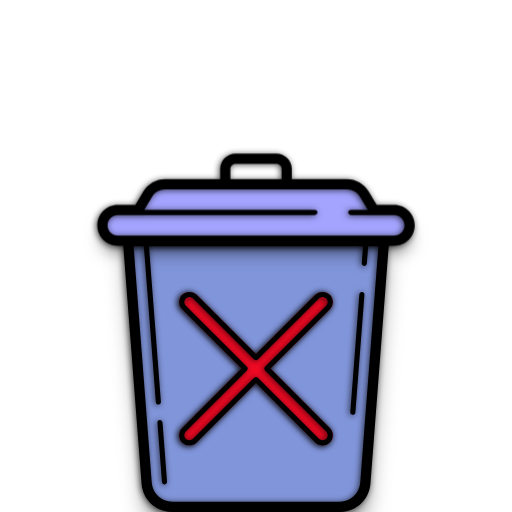
t = 0.00 s
t = 0.60 s: frame unchanged from t = 0.00 s, image omitted
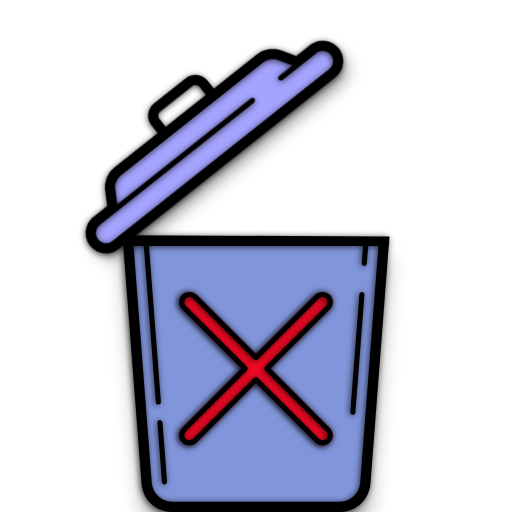
t = 1.40 s
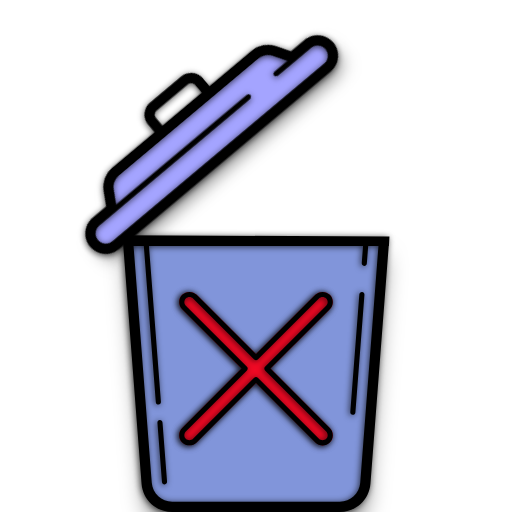
t = 2.00 s
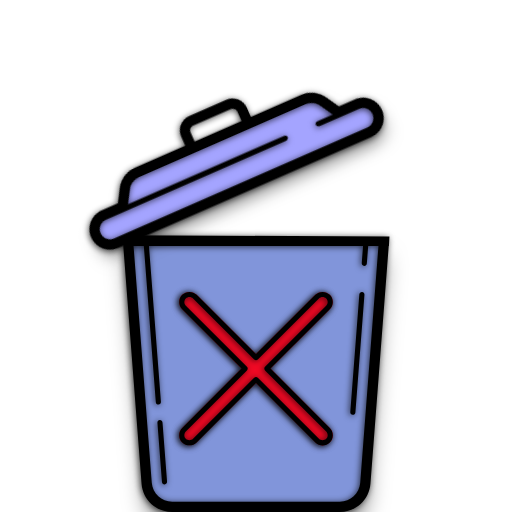
t = 2.60 s
t = 3.40 s: frame unchanged from t = 0.00 s, image omitted

The animated SVG that drew these frames (rendered in a browser with its animation timeline set to each time). Animation: 1 CSS @keyframes rule; one cycle of 4.00 s, repeats indefinitely.

<svg width="100%" height="100%" viewBox="0 0 100 100" stroke-miterlimit="10" style="fill-rule:nonzero;clip-rule:evenodd;stroke-linecap:round;stroke-linejoin:round;" version="1.1" xml:space="preserve" xmlns="http://www.w3.org/2000/svg" xmlns:xlink="http://www.w3.org/1999/xlink">
<defs>
<filter color-interpolation-filters="sRGB" filterUnits="userSpaceOnUse" height="62.75" id="Filter" width="60.7499" x="19.625" y="44.884">
<feDropShadow dx="-1.2826e-14" dy="3.259" flood-color="#000000" flood-opacity="0.51" in="SourceGraphic" result="Shadow" stdDeviation="2.15"/>
</filter>
<filter color-interpolation-filters="sRGB" filterUnits="userSpaceOnUse" height="57.2882" id="Filter_2" width="56.3805" x="21.1037" y="44.4927">
<feDropShadow dx="-0.206847" dy="0.15587" flood-color="#000000" flood-opacity="0.71" in="SourceGraphic" result="Shadow" stdDeviation="0.65"/>
</filter>
<filter color-interpolation-filters="sRGB" filterUnits="userSpaceOnUse" height="40.8499" id="Filter_3" width="43.69" x="28.9107" y="55.541">
<feDropShadow dx="-0.206847" dy="0.15587" flood-color="#000000" flood-opacity="0.71" in="SourceGraphic" result="Shadow" stdDeviation="0.65"/>
</filter>
<filter color-interpolation-filters="sRGB" filterUnits="userSpaceOnUse" height="33.23" id="Filter_4" width="33.25" x="33.1681" y="55.5408">
<feDropShadow dx="-0.206847" dy="0.15587" flood-color="#000000" flood-opacity="0.71" in="SourceGraphic" result="Shadow" stdDeviation="0.65"/>
</filter>
<filter color-interpolation-filters="sRGB" filterUnits="userSpaceOnUse" height="33.2321" id="Filter_5" width="33.25" x="33.1681" y="55.5398">
<feDropShadow dx="-0.206847" dy="0.15587" flood-color="#000000" flood-opacity="0.71" in="SourceGraphic" result="Shadow" stdDeviation="0.65"/>
</filter>
<filter color-interpolation-filters="sRGB" filterUnits="userSpaceOnUse" height="19.25" id="Filter_6" width="68.25" x="15.875" y="34.134">
<feDropShadow dx="1.38324e-16" dy="2.259" flood-color="#000000" flood-opacity="0.51" in="SourceGraphic" result="Shadow" stdDeviation="1.65"/>
</filter>
<filter color-interpolation-filters="sRGB" filterUnits="userSpaceOnUse" height="21.25" id="Filter_7" width="65.25" x="17.1681" y="28.5309">
<feDropShadow dx="-0.206847" dy="0.15587" flood-color="#000000" flood-opacity="0.71" in="SourceGraphic" result="Shadow" stdDeviation="0.65"/>
</filter>
</defs>

<style id="lid animation">
     .base-and-handle {animation:base-and-handle-lid 4s infinite; transform-origin: 24px 48px;}
     @keyframes base-and-handle-lid {
         0%{transform: rotate(0);}
         20%{transform: rotate(0);}
         40%{transform: rotate(-40deg);}
         60%{transform: rotate(-40deg);}
         80%{transform: rotate(0);}
         100%{transform: rotate(0);}
     }
     @media (prefers-reduced-motion: reduce) {
         .base-and-handle {
             animation: none;
         }
     }
    </style>
<path d="M0 0L100 0L100 100L0 100L0 0Z" fill="none" fill-rule="nonzero" opacity="0" stroke="none"/>
<clipPath id="ArtboardFrame">
<rect height="100" width="100" x="0" y="0"/>
</clipPath>
<g clip-path="url(#ArtboardFrame)" id="TRASHCAN" opacity="1">
<g id="bin" opacity="1">
<path id="bin-fill" opacity="1" d="M25 47L28.645 94.383C28.845 96.988 31.017 99 33.63 99L66.37 99C68.983 99 71.155 96.988 71.355 94.383L75 47" fill="#8195da" fill-rule="nonzero" filter="url(#Filter)" stroke="none"/>
<path id="bin-outline" opacity="1" d="M23 48L24.074 48L27.648 94.46C27.887 97.566 30.515 100 33.63 100L66.37 100C69.486 100 72.114 97.566 72.352 94.46L75.926 48C75.926 48 20.794 48 23 48ZM70.358 94.307C70.199 96.378 68.447 98 66.37 98L33.63 98C31.553 98 29.801 96.378 29.642 94.307L26.08 48L28.085 48L30.432 78.546C30.452 78.809 30.671 79.008 30.93 79.008C30.943 79.008 30.956 79.008 30.969 79.007C31.244 78.986 31.45 78.745 31.429 78.47L29.088 48L70.912 48L70.651 51.392C70.63 51.667 70.836 51.908 71.111 51.929C71.124 51.93 71.137 51.93 71.15 51.93C71.409 51.93 71.628 51.731 71.648 51.469L71.915 48L73.92 48L70.358 94.307ZM75.9679 48.0359L76.066 46.1978L23.9651 45.9618L24.0971 48.0424C22.9941 48.0424 75.9679 48.0359 75.9679 48.0359Z" fill="#000000" fill-rule="nonzero" filter="url(#Filter_2)" stroke="none"/>
<path id="bin-accents" opacity="1" d="M31.204 82.053C30.929 82.074 30.723 82.315 30.744 82.59L31.632 94.148C31.652 94.411 31.871 94.61 32.13 94.61C32.143 94.61 32.156 94.61 32.169 94.609C32.444 94.588 32.65 94.347 32.629 94.072L31.74 82.514C31.719 82.238 31.477 82.028 31.204 82.053ZM70.721 57.012C70.445 56.988 70.205 57.197 70.184 57.472L68.415 80.491C68.394 80.766 68.6 81.007 68.875 81.028C68.888 81.029 68.901 81.029 68.914 81.029C69.173 81.029 69.392 80.83 69.412 80.567L71.181 57.548C71.202 57.274 70.996 57.033 70.721 57.012Z" fill="#000000" fill-rule="nonzero" filter="url(#Filter_3)" stroke="none"/>
</g>
<g id="X" opacity="1">
<path id="x-fill-red" opacity="1" d="M64.41 83.58C64.79 83.95 65 84.46 65 84.99C65 85.52 64.79 86.03 64.41 86.4C64.04 86.78 63.53 86.99 63 86.99C62.47 86.99 61.96 86.78 61.59 86.4L50 74.82L38.41 86.4C37.66 87.16 36.34 87.16 35.59 86.4C35.21 86.03 35 85.52 35 84.99C35 84.46 35.21 83.95 35.59 83.58L47.17 71.99L35.59 60.4C35.21 60.03 35 59.52 35 58.99C35 58.46 35.21 57.95 35.59 57.58C36.34 56.82 37.66 56.82 38.41 57.58L50 69.16L61.59 57.58C62.34 56.82 63.66 56.82 64.41 57.58C64.79 57.95 65 58.46 65 58.99C65 59.52 64.79 60.03 64.41 60.4L52.83 71.99L64.41 83.58Z" fill="#f10924" fill-rule="nonzero" filter="url(#Filter_4)" stroke="none"/>
<path id="x-outline" opacity="1" d="M65 58.99C65 58.456 64.792 57.954 64.414 57.576C63.658 56.82 62.342 56.82 61.586 57.576L50 69.162L38.414 57.576C37.658 56.82 36.342 56.82 35.586 57.576C35.208 57.954 35 58.456 35 58.99C35 59.524 35.208 60.026 35.586 60.404L47.172 71.99L35.586 83.576C35.208 83.954 35 84.456 35 84.99C35 85.524 35.208 86.026 35.586 86.404C36.342 87.16 37.658 87.16 38.414 86.404L50 74.819L61.586 86.405C61.964 86.783 62.466 86.991 63 86.991C63.534 86.991 64.036 86.783 64.414 86.405C64.792 86.027 65 85.525 65 84.99C65 84.455 64.792 83.954 64.414 83.576L52.828 71.99L64.414 60.404C64.792 60.027 65 59.525 65 58.99ZM63.707 59.698L51.768 71.637C51.573 71.832 51.573 72.149 51.768 72.344L63.707 84.283C64.097 84.673 64.097 85.307 63.707 85.697C63.329 86.074 62.671 86.074 62.293 85.697L50.354 73.758C50.256 73.66 50.128 73.612 50 73.612C49.872 73.612 49.744 73.661 49.646 73.758L37.707 85.698C37.329 86.075 36.671 86.075 36.293 85.698C35.903 85.308 35.903 84.674 36.293 84.284L48.232 72.345C48.427 72.15 48.427 71.833 48.232 71.638L36.293 59.698C35.903 59.308 35.903 58.674 36.293 58.284C36.683 57.893 37.317 57.893 37.707 58.284L49.646 70.223C49.841 70.418 50.158 70.418 50.353 70.223L62.292 58.284C62.682 57.893 63.316 57.893 63.706 58.284C64.097 58.673 64.097 59.308 63.707 59.698Z" fill="#000000" fill-rule="nonzero" filter="url(#Filter_5)" stroke="none"/>
</g>
<g id="base-and-handle"  class="base-and-handle" opacity="1">
<path id="lid-outline" opacity="1" d="M77 41L73 41L71.165 37.942C70.442 36.737 69.14 36 67.735 36L32.265 36C30.86 36 29.558 36.737 28.835 37.942L27 41L23 41C21.343 41 20 42.343 20 44C20 45.657 21.343 47 23 47L77 47C78.657 47 80 45.657 80 44C80 42.343 78.657 41 77 41Z" fill="#a4a4ff" fill-rule="nonzero" filter="url(#Filter_6)" stroke="none"/>
<path id="lid-fill" opacity="1" d="M77 40L73.566 40L72.022 37.427C71.125 35.93 69.481 35 67.735 35L57 35L57 33C57 31.346 55.654 30 54 30L46 30C44.346 30 43 31.346 43 33L43 35L32.265 35C30.519 35 28.876 35.93 27.978 37.427L26.434 40L23 40C20.794 40 19 41.794 19 44C19 46.206 20.794 48 23 48L24.074 48L75.926 48L77 48C79.206 48 81 46.206 81 44C81 41.794 79.206 40 77 40ZM45 33C45 32.449 45.449 32 46 32L54 32C54.551 32 55 32.449 55 33L55 35L45 35L45 33ZM26.08 48L28.085 48L29.088 48L70.912 48L71.915 48L73.92 48L26.08 48ZM77 46L23 46C21.897 46 21 45.103 21 44C21 42.897 21.897 42 23 42L25.5 42L27 42L61.5 42C61.776 42 62 41.776 62 41.5C62 41.224 61.776 41 61.5 41L28.166 41L29.692 38.457C30.231 37.558 31.217 37 32.265 37L67.736 37C68.784 37 69.769 37.558 70.308 38.457L71.834 41L68.5 41C68.224 41 68 41.224 68 41.5C68 41.776 68.224 42 68.5 42L73 42L73.5 42L77 42C78.103 42 79 42.897 79 44C79 45.103 78.103 46 77 46Z" fill="#000000" fill-rule="nonzero" filter="url(#Filter_7)" stroke="none"/>
</g>
</g>
</svg>